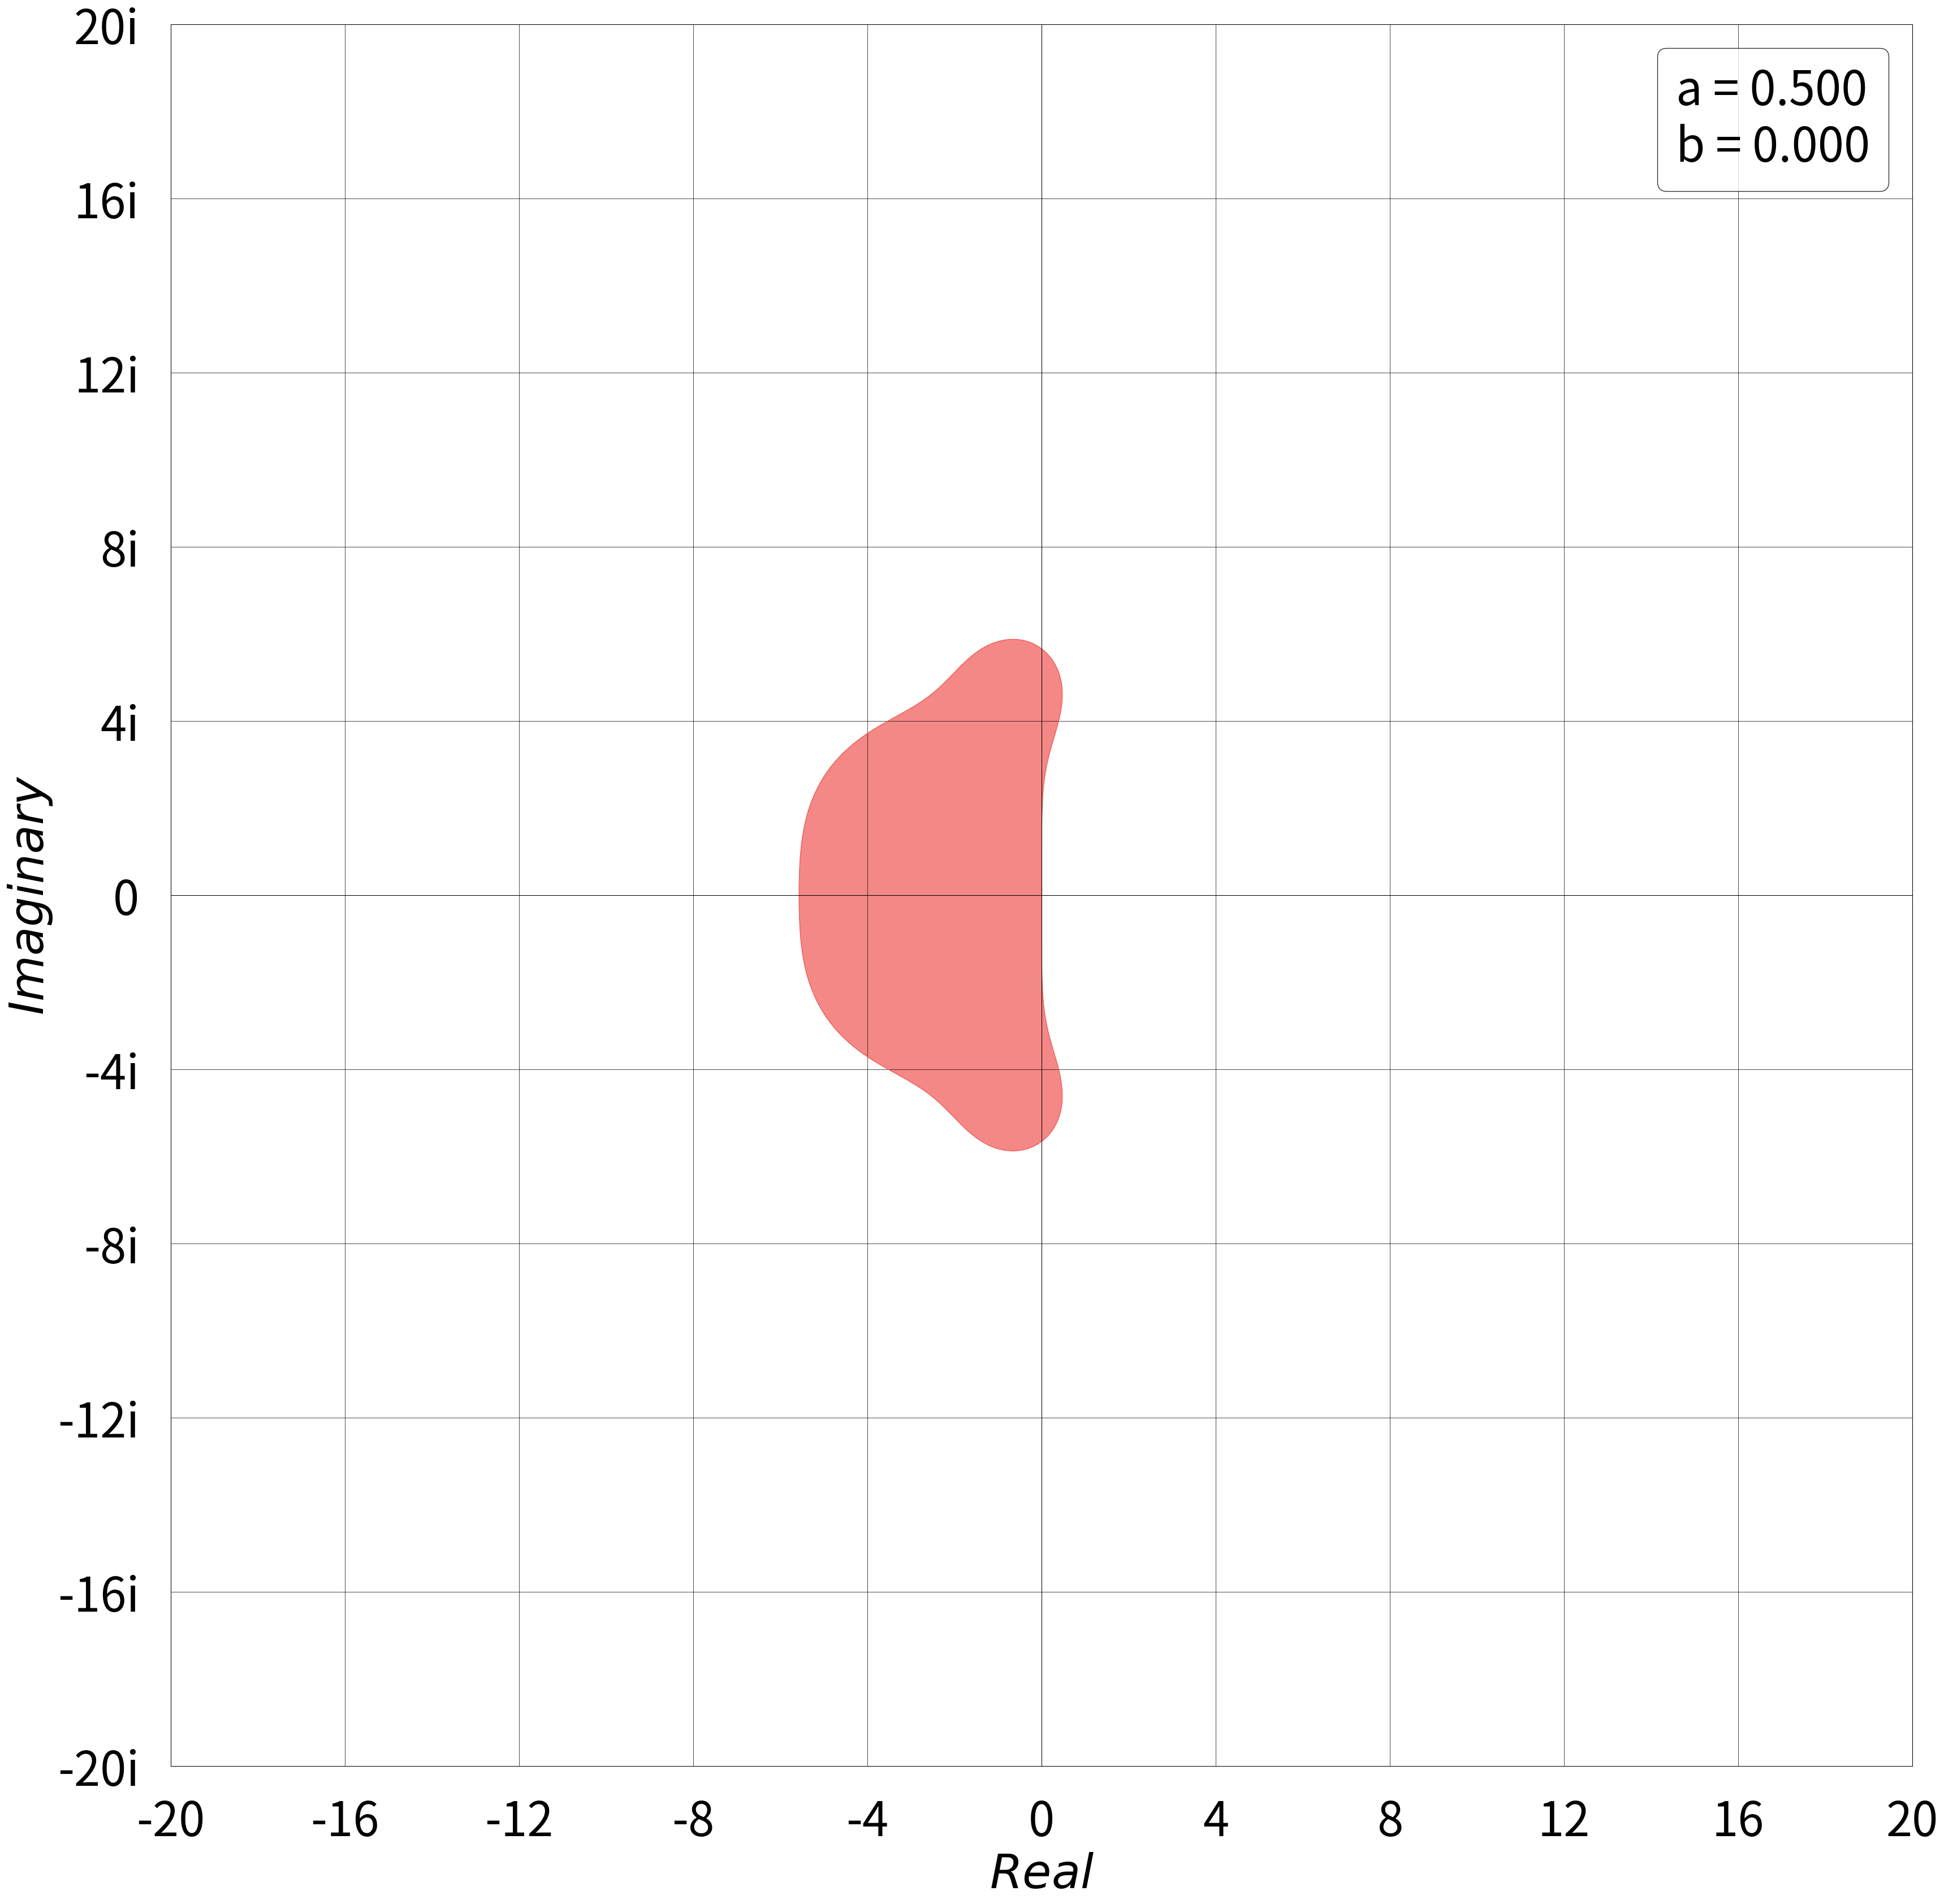

Recreate this plot in Python. (Note: this script raises an exception after producing the figure.)
import numpy as np
import matplotlib as mpl
import matplotlib.pyplot as plt
from matplotlib.ticker import FuncFormatter as formatter
import os

cmap = mpl.colormaps['magma_r']
# Take colors at regular intervals spanning the colormap
colors = cmap(np.linspace(0, 1, 10))

# Declare Steps
z_1 = lambda l, a, b: a*l + b*1j
z_2 = lambda l, a, b: (1-a)*l - b*1j

# Stability Function for Euler's Forward 2-step
EF = ["Euler's Forward", lambda l, a, b: (1 + z_1(l, a, b)) * (1 + z_2(l, a, b))]

EB = ["Euler's Backward", lambda l, a, b: 1/(1 - z_1(l, a, b)) * 1/(1 - z_2(l, a, b))]

rk4_poly = lambda x: 1 + x + (x**2)/2 + (x**3)/6 + (x**4)/24
RK4 = ["Runge-Kutta 4", lambda l, a, b: rk4_poly(z_1(l, a, b)) * rk4_poly(z_2(l, a, b))]

# Define an array of a values
#varied_a = [[0.537], 0.537] #testing
varied_a = [np.arange(0, 1, 0.001), 0.5] # [a_values, b] where 0<a<1 and b is constant
varied_b = [0.5, np.arange(0, 4, 0.005)] # [a, b_values] where a is constant and 0<b<4

# Plot the Stability Region for a given Stability Function
def plot_Region(stability_function, grid, points, aORb, frame_number):

    # Unpack the stability function and varied values for a or b
    if aORb == 'a':
        a_values = varied_a[0]
        b = varied_a[1]
        a = a_values[frame_number]
        subdir = 'Varied a'
        const = 'b'
        const_val = b
    elif aORb == 'b':
        a = varied_b[0]
        b_values = varied_b[1]
        b = b_values[frame_number]
        subdir = 'Varied b'
        const = 'a'
        const_val = a
    else:
        raise ValueError('Invalid input for aORb')

    # Generate domain (complex grid)
    grid_scale = grid / 10
    x = grid / 2
    real_domain = np.linspace(-x, x, points)
    imag_domain = np.linspace(-x, x, points)
    real, imag = np.meshgrid(real_domain, imag_domain)
    domain = real + 1j * imag

    # Evaluate Stability Region
    name = stability_function[0]
    function = stability_function[1]
    Range = function(domain, a, b)
    distance = np.abs(Range)

    # Define the Figure
    plt.figure(figsize=(grid, grid), facecolor='white', edgecolor='black')
    ax = plt.gca()

    # Plot the Stability Region
    plt.contour(real, imag, distance, levels=[1], colors=[colors[3]], linewidths=1)  # Boundary
    plt.contourf(real, imag, distance, levels=[0, 1], colors=[colors[3]], alpha=0.75)  # Fill

    # Customize Imaginary axis tick labels to include 'i'
    def im_axis(x, pos):
        return f'{x:.0f}i' if x != 0 else '0'
    ax.yaxis.set_major_formatter(formatter(im_axis))
    ax.set_facecolor('white')

    # Plot bold lines for Real and Imaginary axes
    plt.axhline(0, color='black', linewidth=0.75)  # Imaginary axis
    plt.axvline(0, color='black', linewidth=0.75)  # Real axis

    # Set major grid lines for both Real and Imaginary axes
    plt.grid(which='major', linestyle='-', linewidth='0.5', color='black')
    ax.set_box_aspect(1)
    ax.set_xlim(-x, x)
    ax.set_ylim(-x, x)
    plt.xticks(np.arange(-int(x), int(x) + 1, 1*grid_scale), fontsize=15*grid_scale, color='black')
    plt.yticks(np.arange(-int(x), int(x) + 1, 1*grid_scale), fontsize=15*grid_scale, color='black')

    # Remove tick marks
    plt.tick_params(axis='both', which='both', length=0, pad=10*grid_scale)

    # Set border (spines) linewidth
    for spine in ax.spines.values():
        spine.set_linewidth(0.75)
        spine.set_color('black')

    # Labelling
    plt.xlabel('$Real$', fontsize=15*grid_scale, color='black')
    plt.ylabel('$Imaginary$', fontsize=15*grid_scale, color='black')

    # a & b values legend
    plt.legend([f'a = {a:.3f}\nb = {b:.3f}'], loc='upper right', fontsize=15*grid_scale, facecolor='white', edgecolor='black', labelcolor='black', handletextpad=0, handlelength=0)


    # Save plot as a frame
    output_dir = f'/home/<user>/University/Senior Sophister/Capstone/Graphs/Stability Regions/Videos/{subdir}/{name}/{const}={const_val}/frames'
    if not os.path.exists(output_dir):
        os.makedirs(output_dir)
    plt.savefig(f'{output_dir}/{frame_number:04d}.png')
    #plt.show()
    plt.close()

# Generate frames for Stability Function with multiple a or b values
for i, b in enumerate(varied_b[1]):
    plot_Region(RK4, 40, 1000, 'b', i)
